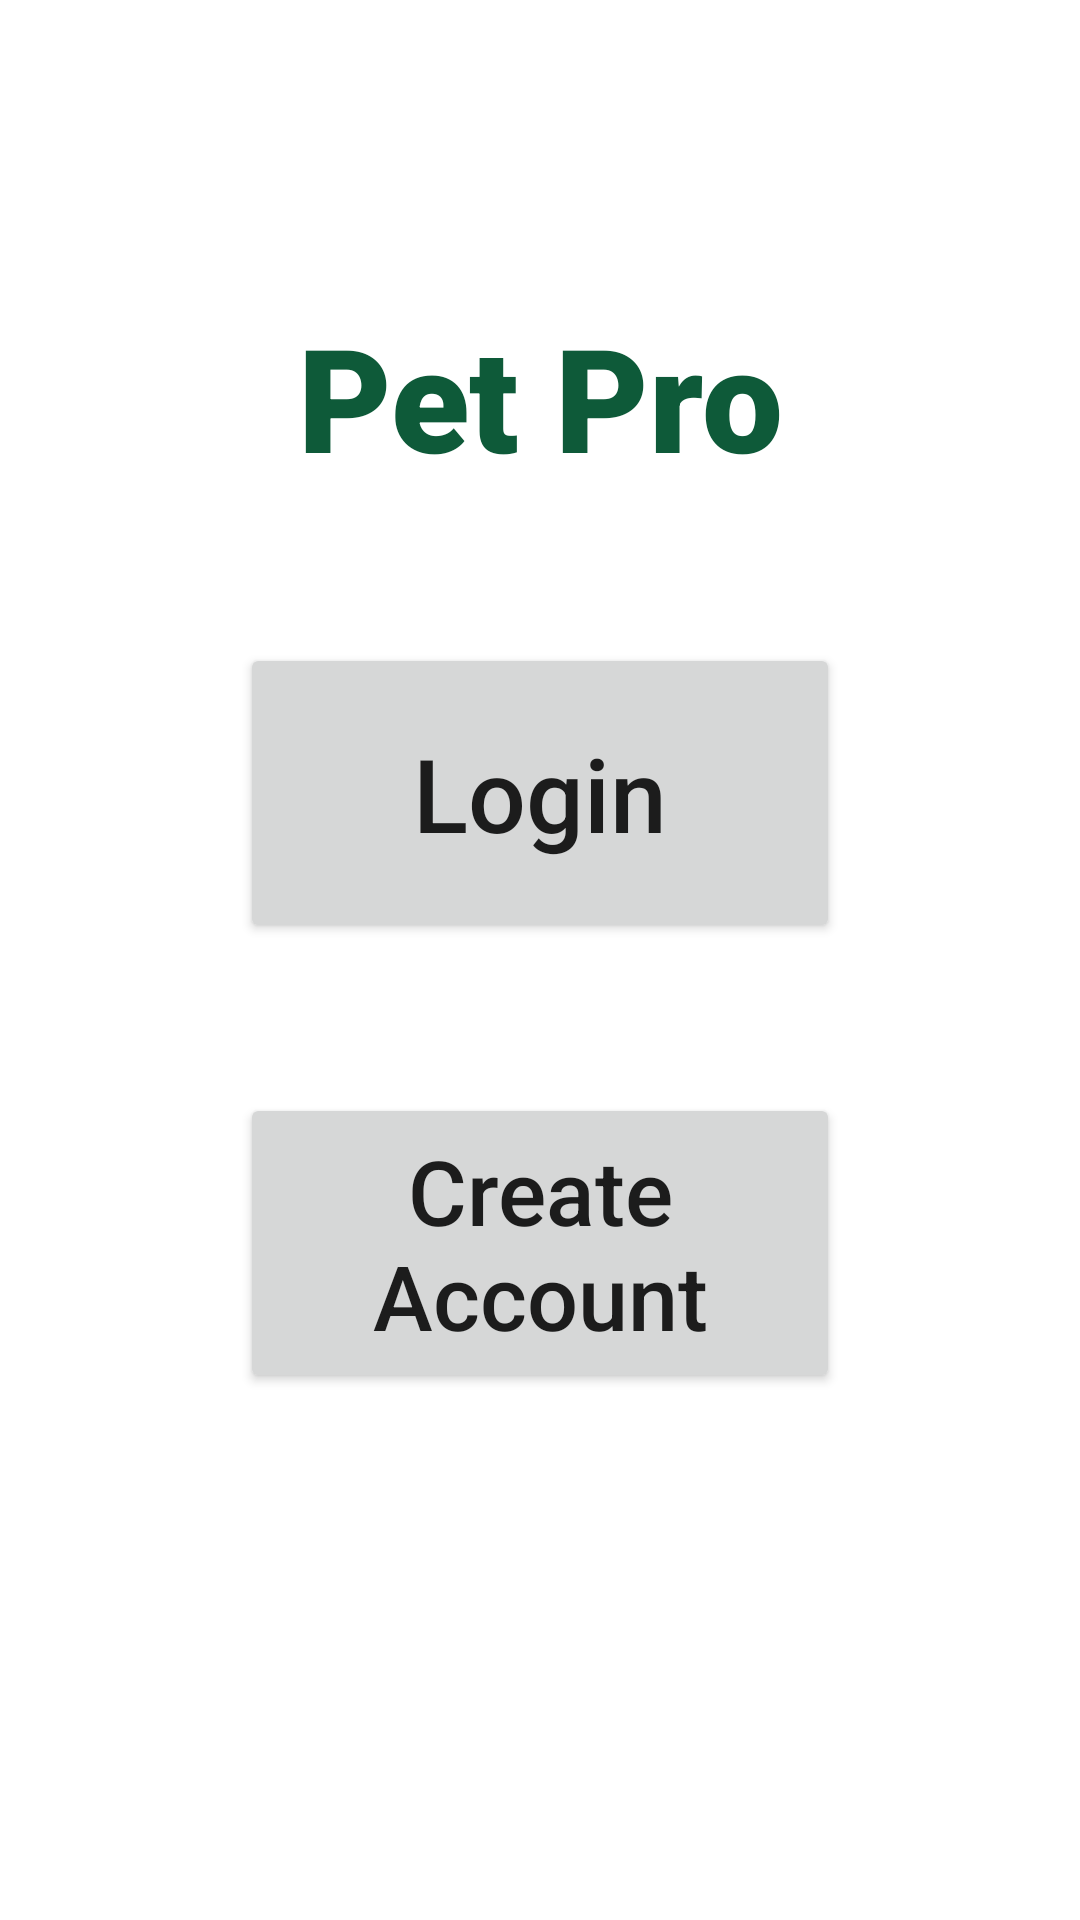

Write the Android layout XML for this screen, with the resource values it uses.
<!-- AndroidManifest.xml: application theme Theme.PetPro -->
<!-- res/layout/activity_main.xml -->
<?xml version="1.0" encoding="utf-8"?>
<androidx.constraintlayout.widget.ConstraintLayout xmlns:android="http://schemas.android.com/apk/res/android"
    xmlns:app="http://schemas.android.com/apk/res-auto"
    xmlns:tools="http://schemas.android.com/tools"
    android:layout_width="match_parent"
    android:layout_height="match_parent"
    tools:context=".MainActivity">

    <TextView
        android:id="@+id/textViewAppName"
        android:layout_width="wrap_content"
        android:layout_height="wrap_content"
        android:layout_marginTop="100dp"
        android:fontFamily="sans-serif-black"
        android:text="@string/pet_pro"
        android:textAppearance="@style/TextAppearance.AppCompat.Large"
        android:textColor="@color/sea_foam_dark"
        android:textSize="48sp"
        app:layout_constraintEnd_toEndOf="parent"
        app:layout_constraintStart_toStartOf="parent"
        app:layout_constraintTop_toTopOf="parent" />

    <Button
        android:id="@+id/buttonMainLogin"
        android:layout_width="200dp"
        android:layout_height="100dp"
        android:layout_marginTop="50dp"
        android:text="@string/login"
        android:textSize="34sp"
        app:layout_constraintEnd_toEndOf="parent"
        app:layout_constraintStart_toStartOf="parent"
        app:layout_constraintTop_toBottomOf="@+id/textViewAppName" />

    <Button
        android:id="@+id/buttonMainCreateAccount"
        android:layout_width="200dp"
        android:layout_height="100dp"
        android:layout_marginTop="50dp"
        android:text="@string/create_account"
        android:textSize="30sp"
        app:layout_constraintEnd_toEndOf="parent"
        app:layout_constraintStart_toStartOf="parent"
        app:layout_constraintTop_toBottomOf="@+id/buttonMainLogin" />
</androidx.constraintlayout.widget.ConstraintLayout>
<!-- resources referenced by this layout -->
<resources>
  <color name="sea_foam_dark">#0E5A39</color>
  <string name="create_account">Create Account</string>
  <string name="login">Login</string>
  <string name="pet_pro">Pet Pro</string>
  <style name="Theme.PetPro" parent="Theme.MaterialComponents.DayNight.DarkActionBar">
          
          <item name="colorPrimary">@color/sea_foam</item>
          <item name="colorPrimaryVariant">@color/sea_foam_light</item>
          <item name="colorOnPrimary">@color/white</item>
          
          <item name="colorSecondary">@color/teal_200</item>
          <item name="colorSecondaryVariant">@color/teal_700</item>
          <item name="colorOnSecondary">@color/black</item>
          
          <item name="android:statusBarColor" tools:targetApi="l">?attr/colorPrimaryVariant</item>
          
          <item name="android:textAllCaps">false</item>
      </style>
  <color name="sea_foam">#00AA60</color>
  <color name="sea_foam_light">#FF3DDC84</color>
  <color name="white">#FFFFFFFF</color>
  <color name="teal_200">#FF03DAC5</color>
  <color name="teal_700">#FF018786</color>
  <color name="black">#FF000000</color>
</resources>
